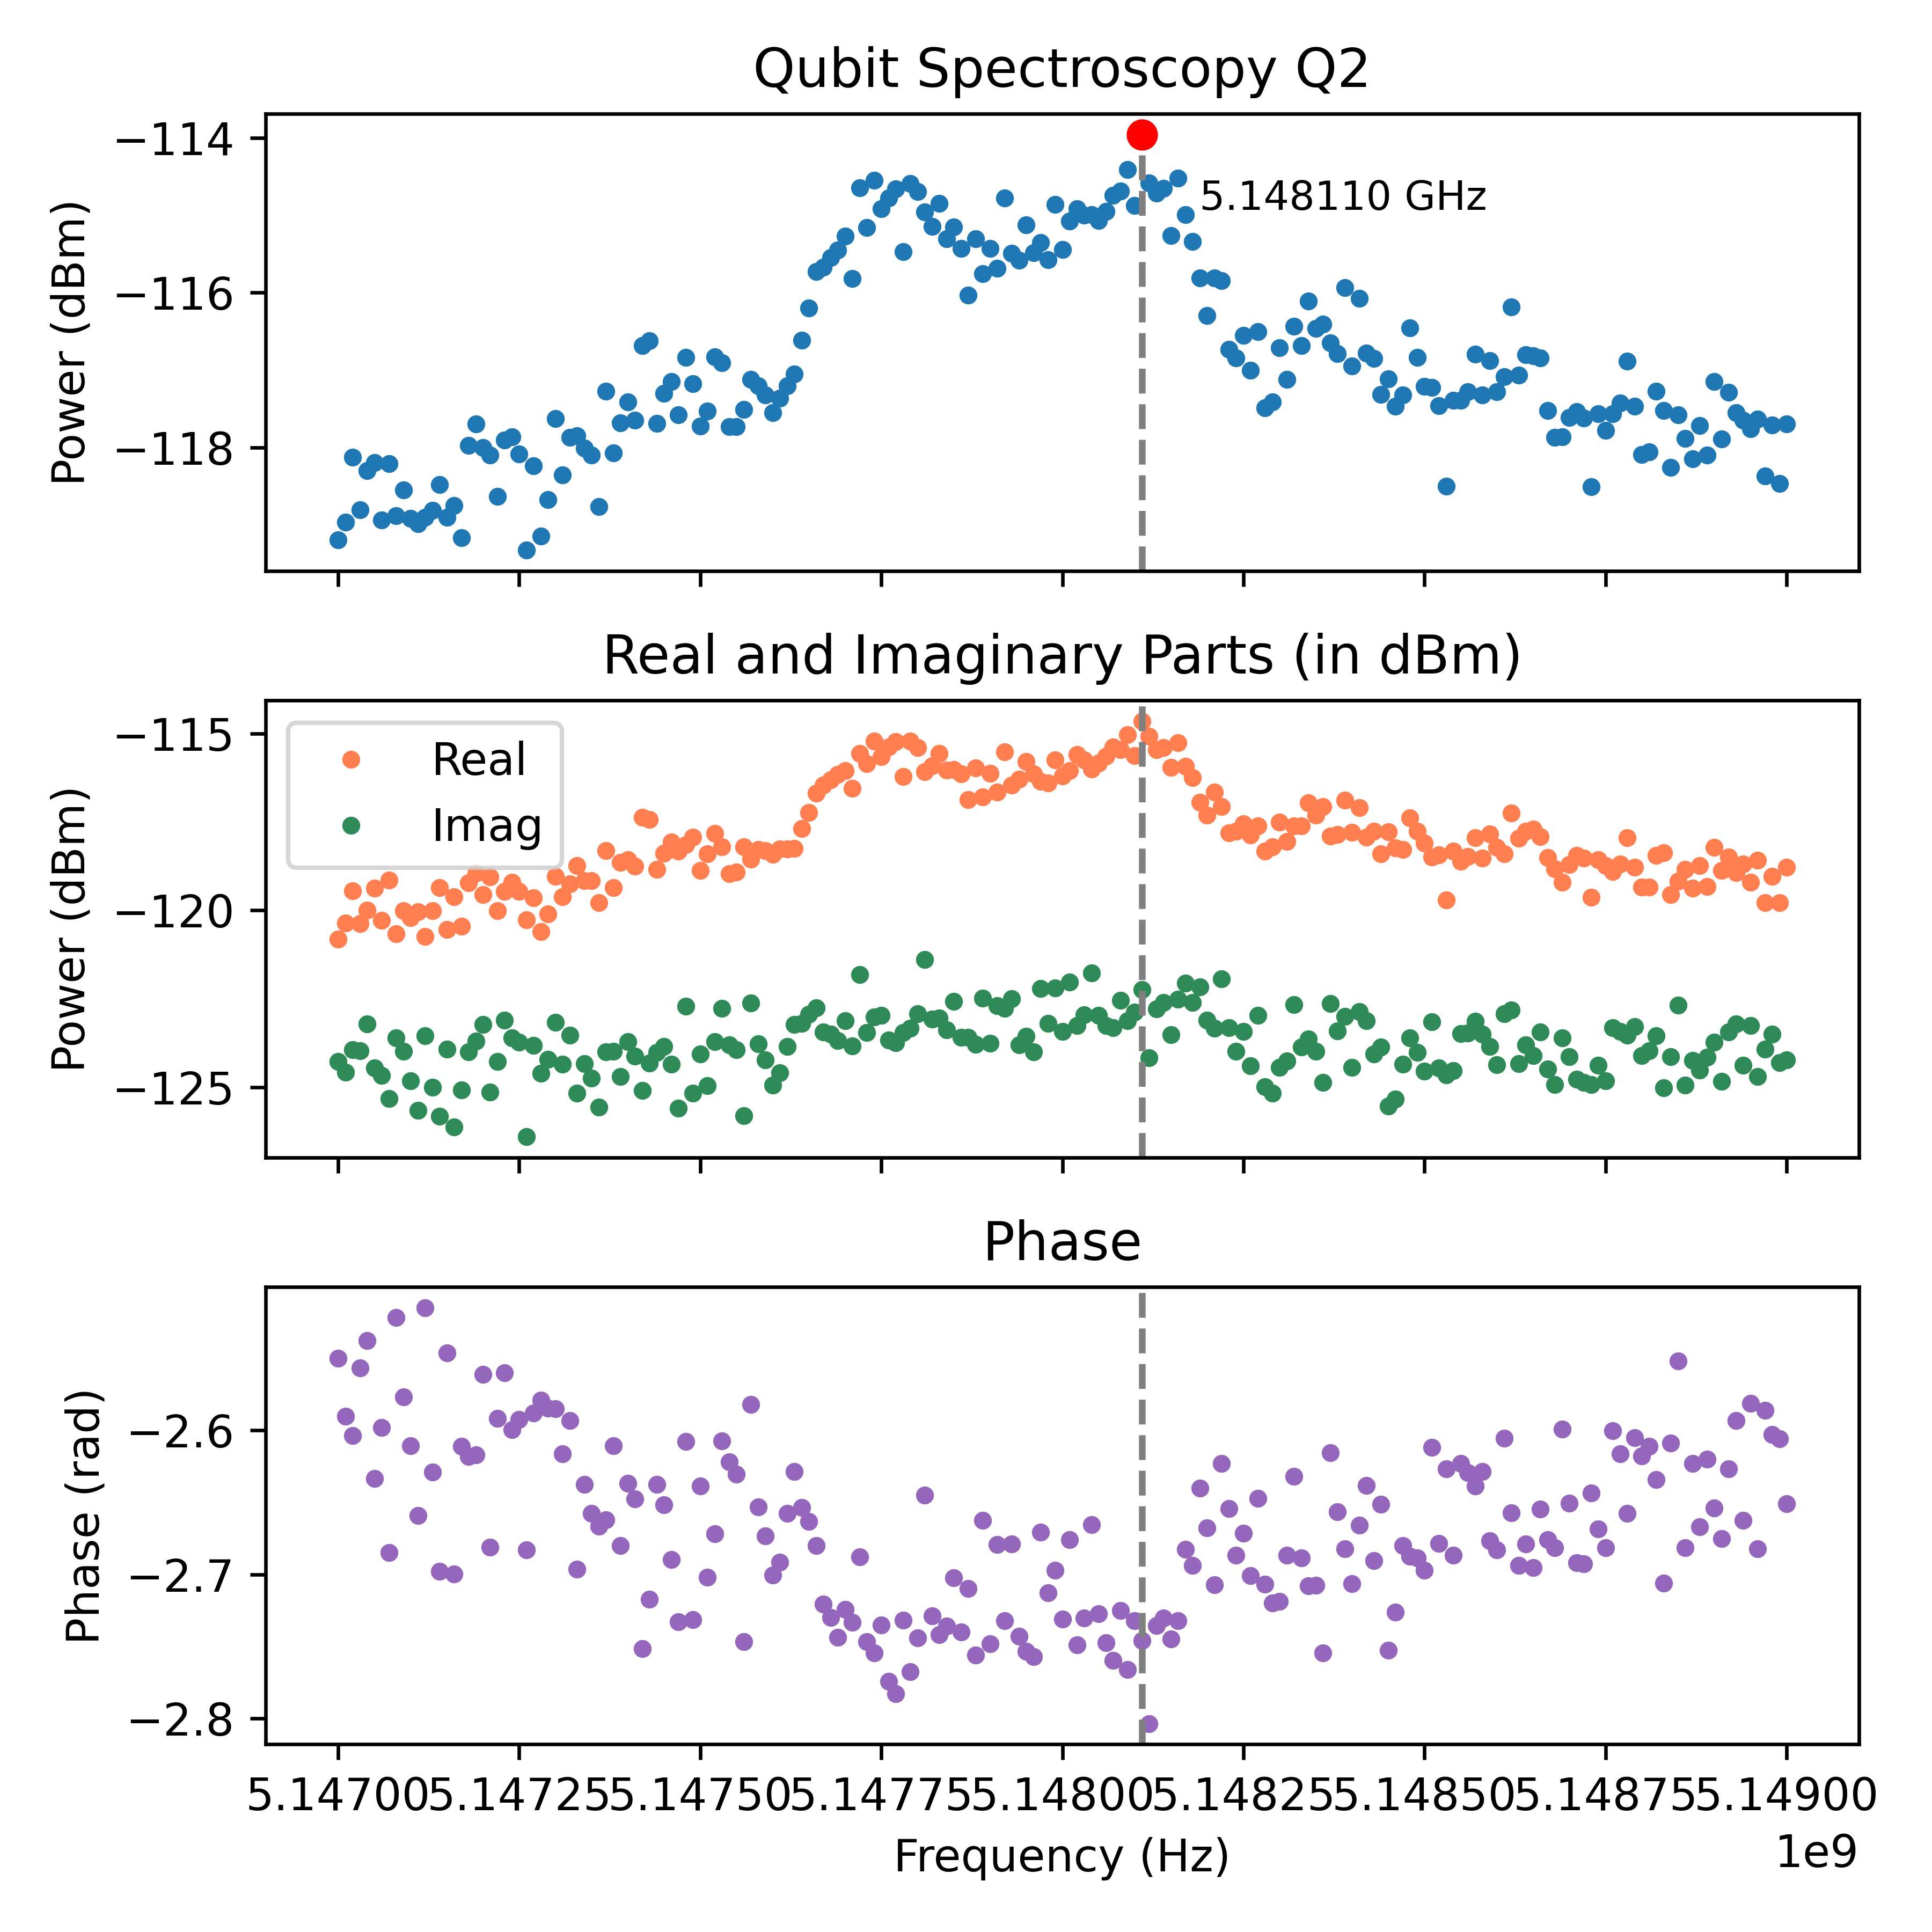

The data file committed next to this chart (first rows):
Frequency_Hz, Amplitude_dBm, Real_dBm, Imag_dBm, Phase_rad
5149000000, -117.7, -118.8, -124.2, -2.651
5148990000, -118.5, -119.8, -124.3, -2.606
5148980000, -117.7, -119, -123.5, -2.603
5148970000, -118.4, -119.8, -123.9, -2.586
5148960000, -117.6, -118.6, -124.7, -2.682
5148950000, -117.8, -119.2, -123.3, -2.581
5148940000, -117.7, -118.7, -124.4, -2.662
5148930000, -117.6, -118.9, -123.2, -2.593
5148920000, -117.3, -118.5, -123.4, -2.627
5148910000, -117.9, -118.9, -124.8, -2.675
5148900000, -117.1, -118.2, -123.7, -2.654
5148890000, -118.1, -119.3, -124.2, -2.62
5148880000, -117.7, -118.7, -124.5, -2.667
5148870000, -118.1, -119.4, -124.2, -2.623
5148860000, -117.9, -118.8, -124.9, -2.682
5148850000, -117.6, -119.2, -122.7, -2.552
5148840000, -118.3, -119.6, -124.1, -2.609
5148830000, -117.5, -118.4, -125, -2.706
5148820000, -117.3, -118.4, -123.5, -2.634
5148810000, -118.1, -119.3, -124, -2.611
5148800000, -118.1, -119.3, -124.1, -2.618
5148790000, -117.5, -118.8, -123.3, -2.605
5148780000, -116.9, -117.9, -123.5, -2.658
5148770000, -117.4, -118.7, -123.4, -2.616
5148760000, -117.6, -118.9, -123.3, -2.6
5148750000, -117.8, -118.7, -124.8, -2.681
5148740000, -117.6, -118.6, -124.4, -2.668
5148730000, -118.5, -119.6, -124.9, -2.644
5148720000, -117.6, -118.5, -124.9, -2.693
5148710000, -117.5, -118.4, -124.8, -2.692
5148700000, -117.6, -118.7, -124.1, -2.651
5148690000, -117.9, -119.2, -123.6, -2.599
5148680000, -117.9, -118.8, -124.9, -2.682
5148670000, -117.5, -118.5, -124.5, -2.676
5148660000, -116.8, -117.9, -123.4, -2.655
5148650000, -116.8, -117.7, -124.1, -2.695
5148640000, -116.8, -117.8, -123.8, -2.679
5148630000, -117.1, -118, -124.3, -2.694
5148620000, -116.2, -117.2, -122.8, -2.657
5148610000, -117.1, -118.4, -122.9, -2.606
5148600000, -117.3, -118.2, -124.4, -2.683
5148590000, -116.9, -117.9, -123.8, -2.677
5148580000, -117.3, -118.5, -123.5, -2.629
5148570000, -116.8, -117.9, -123.1, -2.639
5148560000, -117.3, -118.5, -123.5, -2.629
5148550000, -117.4, -118.6, -123.5, -2.623
5148540000, -117.4, -118.3, -124.5, -2.687
5148530000, -118.5, -119.7, -124.7, -2.627
5148520000, -117.5, -118.4, -124.5, -2.679
5148510000, -117.2, -118.5, -123.2, -2.612
5148500000, -117.2, -118.1, -124.5, -2.697
5148490000, -116.8, -117.8, -124, -2.689
5148480000, -116.5, -117.4, -123.6, -2.688
5148470000, -117.3, -118.3, -124.3, -2.68
5148460000, -117.5, -118.2, -125.3, -2.726
5148450000, -117.1, -117.8, -125.5, -2.753
5148440000, -117.3, -118.4, -123.9, -2.652
5148430000, -116.8, -117.8, -124.1, -2.69
5148420000, -116.8, -117.9, -123.1, -2.638
5148410000, -116.1, -117.1, -122.9, -2.666
... 141 more rows
